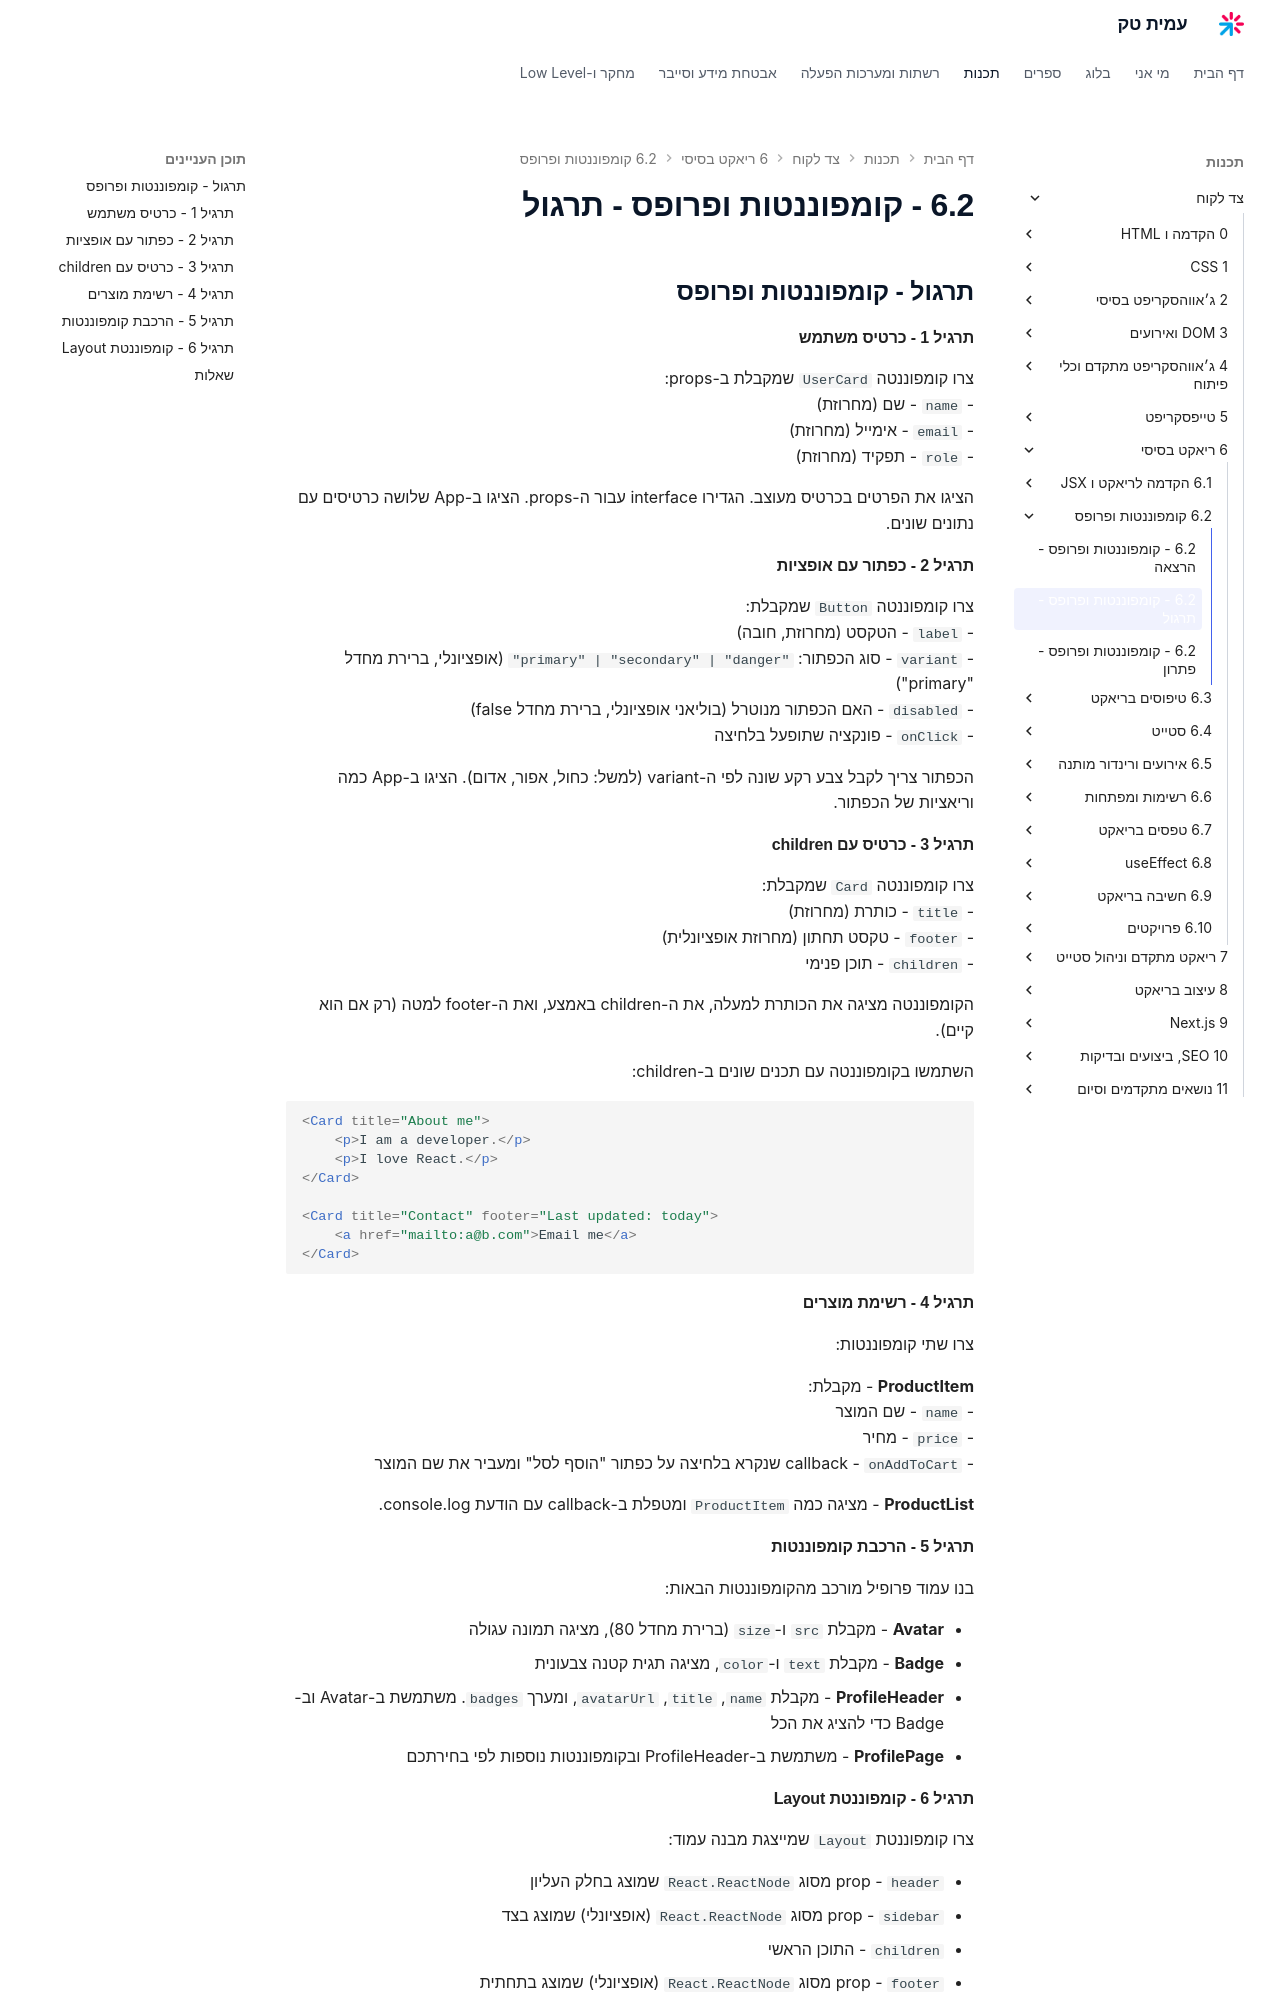

repository: AmitPinchasi/amittech · page: צד-לקוח/6 - ריאקט בסיסי/6.2 - קומפוננטות ופרופס/6.2 - קומפוננטות ופרופס - תרגול/index.html · generator: mkdocs


## תרגול - קומפוננטות ופרופס

#### תרגיל 1 - כרטיס משתמש

צרו קומפוננטה `UserCard` שמקבלת ב-props:
- `name` - שם (מחרוזת)
- `email` - אימייל (מחרוזת)
- `role` - תפקיד (מחרוזת)

הציגו את הפרטים בכרטיס מעוצב. הגדירו interface עבור ה-props. הציגו ב-App שלושה כרטיסים עם נתונים שונים.

#### תרגיל 2 - כפתור עם אופציות

צרו קומפוננטה `Button` שמקבלת:
- `label` - הטקסט (מחרוזת, חובה)
- `variant` - סוג הכפתור: `"primary" | "secondary" | "danger"` (אופציונלי, ברירת מחדל "primary")
- `disabled` - האם הכפתור מנוטרל (בוליאני אופציונלי, ברירת מחדל false)
- `onClick` - פונקציה שתופעל בלחיצה

הכפתור צריך לקבל צבע רקע שונה לפי ה-variant (למשל: כחול, אפור, אדום). הציגו ב-App כמה וריאציות של הכפתור.

#### תרגיל 3 - כרטיס עם children

צרו קומפוננטה `Card` שמקבלת:
- `title` - כותרת (מחרוזת)
- `footer` - טקסט תחתון (מחרוזת אופציונלית)
- `children` - תוכן פנימי

הקומפוננטה מציגה את הכותרת למעלה, את ה-children באמצע, ואת ה-footer למטה (רק אם הוא קיים).

השתמשו בקומפוננטה עם תכנים שונים ב-children:
```tsx
<Card title="About me">
    <p>I am a developer.</p>
    <p>I love React.</p>
</Card>

<Card title="Contact" footer="Last updated: today">
    <a href="mailto:a@b.com">Email me</a>
</Card>
```

#### תרגיל 4 - רשימת מוצרים

צרו שתי קומפוננטות:

**ProductItem** - מקבלת:
- `name` - שם המוצר
- `price` - מחיר
- `onAddToCart` - callback שנקרא בלחיצה על כפתור "הוסף לסל" ומעביר את שם המוצר

**ProductList** - מציגה כמה `ProductItem` ומטפלת ב-callback עם הודעת console.log.

#### תרגיל 5 - הרכבת קומפוננטות

בנו עמוד פרופיל מורכב מהקומפוננטות הבאות:

- **Avatar** - מקבלת `src` ו-`size` (ברירת מחדל 80), מציגה תמונה עגולה
- **Badge** - מקבלת `text` ו-`color`, מציגה תגית קטנה צבעונית
- **ProfileHeader** - מקבלת `name`, `title`, `avatarUrl`, ומערך `badges`. משתמשת ב-Avatar וב-Badge כדי להציג את הכל
- **ProfilePage** - משתמשת ב-ProfileHeader ובקומפוננטות נוספות לפי בחירתכם
